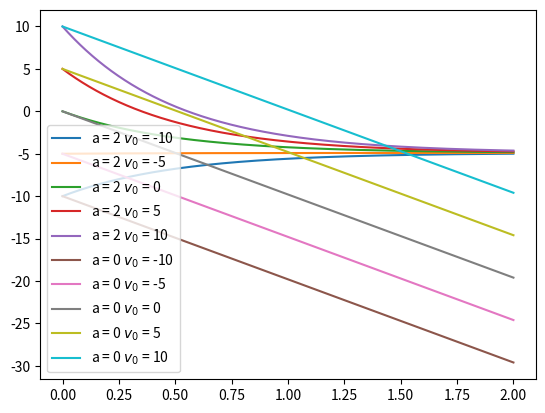

Here is the Python script that generated this plot:
# -*- coding: utf-8 -*-
"""
Created on Mon Sep 16 21:55:37 2019

PHYS 639 >>> Assignments >>> Week 4 >>> ODE I
HUYNH LAM

"""
#%%============================================================================================================================
#==============================================================================================================================
#=========== Week 4 >> (T1-T3) Solve a differential equation describing what happens to a velocity of an object   =============
# that's  falling in a gravitational field near earth accounting for air resistance.                              =============
# Make plots demonstrating what happens when you change initial conditions and free parameters.                   =============
# Justify your numeric results (e.g. Do you get the right limits?                                                 =============
# Do the results change in the expected way when you change initial conditions and parameters?)                   =============
#==============================================================================================================================
#==============================================================================================================================

# Import libraries
import numpy as np #math library
import matplotlib.pyplot as plt # Plotting library

#==============================================================================================================================
# Function to solve first order ODE 
# It takes in the intial conditions (x0,f0), the upper limit of the range you want to solve your ODE (high),
# number of steps (Nsteps) and function that defines the first derivative of the original function
# It gives out the numerically estimated function f(x) that satisfies the conditions
#==============================================================================================================================

def solve_first_order_ode(x0, f0, high, Nsteps, dfdx):
    # Initialize array with discrete values of x
    x = np.linspace(x0,high,Nsteps+1)
    # Initialize array to store the solution of f(x)
    fx = np.zeros(len(x))
    # step size
    dx = (high - x0)/Nsteps
    # First value of (x,fx) is the initial condition
    fx[0] = f0
    x[0] = x0
    # Euler's method to estimate the solution f(x)
    # First calculate the derivative then use the derivative
    # and then use this value of derivative and value of function at the previous point to estimate the next point
    for i in range(Nsteps):
        derivative = dfdx(x[i], fx[i])
        fx[i+1] = fx[i] + derivative*dx
    return x, fx  
#==============================================================================================================================
# consider gravity to be a constant
g = 9.8
# drag coefficient
a = 2

# Acceleration as a function of velocity (v) and t (no need in this case)
def derivative(t, v):
    return - g - a*v

# Range of initial velocity
NICs = 5
ICs = np.linspace(-10, 10, NICs)

for i in range(NICs):
    x,fx = solve_first_order_ode(0,ICs[i],2,1000,derivative)
    plt.plot(x,fx, label = 'a = %.0f $v_0$ = %.0f' %(a,ICs[i]))
    
a = 0
for i in range(NICs):
    x,fx = solve_first_order_ode(0,ICs[i],2,1000,derivative)
    plt.plot(x,fx, label = 'a = %.0f $v_0$ = %.0f' %(a,ICs[i]))

plt.legend()
plt.show()